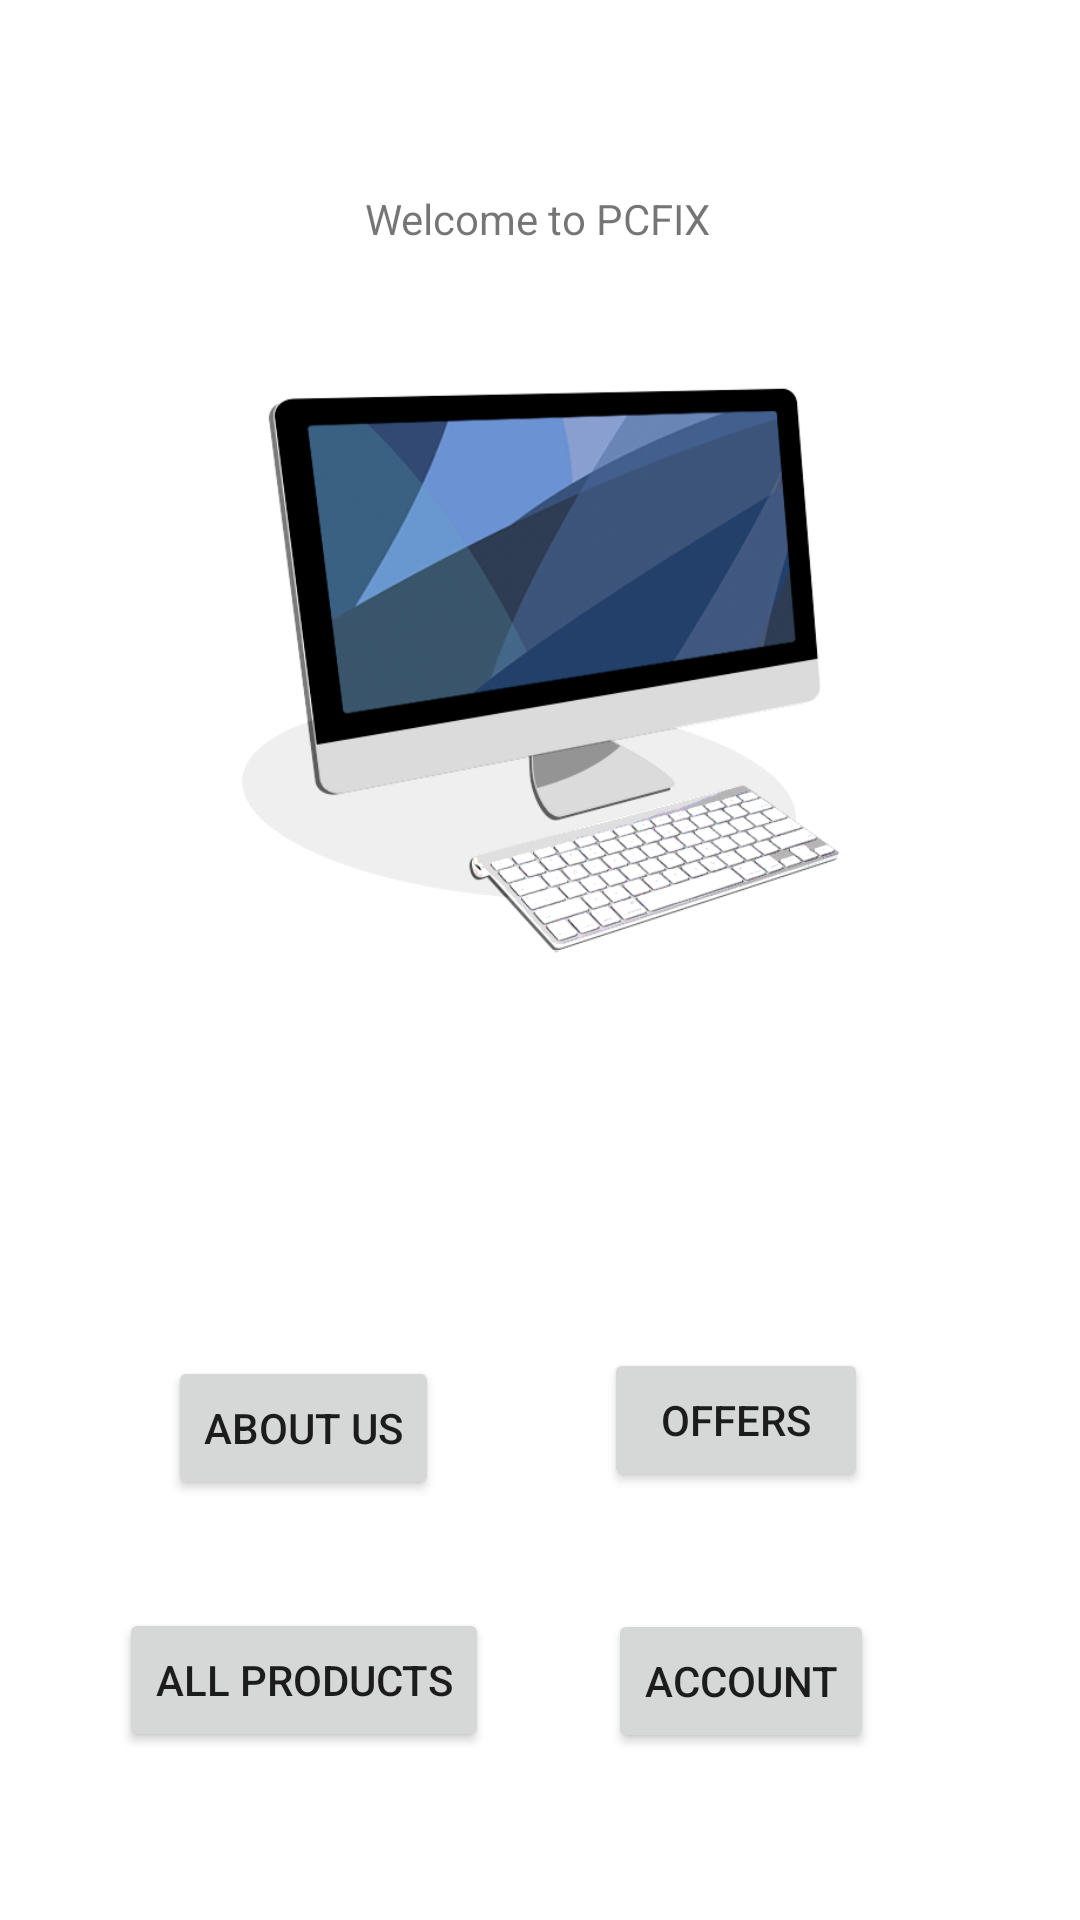

Layout XML and referenced resources for this Android screen:
<!-- AndroidManifest.xml: application theme Theme.ProyectCobra -->
<!-- res/layout/activity_main.xml -->
<?xml version="1.0" encoding="utf-8"?>
<androidx.constraintlayout.widget.ConstraintLayout xmlns:android="http://schemas.android.com/apk/res/android"
    xmlns:app="http://schemas.android.com/apk/res-auto"
    xmlns:tools="http://schemas.android.com/tools"
    android:id="@+id/logoPlaceholder"
    android:layout_width="match_parent"
    android:layout_height="match_parent"
    tools:context=".MainActivity">

    <TextView
        android:id="@+id/textView"
        android:layout_width="wrap_content"
        android:layout_height="wrap_content"
        android:text="@string/default_text"
        app:layout_constraintBottom_toBottomOf="parent"
        app:layout_constraintHorizontal_bias="0.497"
        app:layout_constraintLeft_toLeftOf="parent"
        app:layout_constraintRight_toRightOf="parent"
        app:layout_constraintTop_toTopOf="parent"
        app:layout_constraintVertical_bias="0.102" />

    <ImageView
        android:id="@+id/imageView"
        android:layout_width="wrap_content"
        android:layout_height="wrap_content"
        android:layout_marginTop="27dp"
        android:layout_marginBottom="312dp"
        android:contentDescription="@string/ph_text"
        app:layout_constraintBottom_toBottomOf="parent"
        app:layout_constraintEnd_toEndOf="parent"
        app:layout_constraintStart_toStartOf="parent"
        app:layout_constraintTop_toBottomOf="@+id/textView"
        app:srcCompat="@drawable/pc" />

    <Button
        android:id="@+id/startButton"
        android:layout_width="wrap_content"
        android:layout_height="wrap_content"
        android:layout_marginStart="64dp"
        android:layout_marginTop="50dp"
        android:text="@string/start"
        app:layout_constraintBottom_toTopOf="@+id/allButton"
        app:layout_constraintEnd_toStartOf="@+id/offerButton"
        app:layout_constraintStart_toStartOf="parent"
        app:layout_constraintTop_toBottomOf="@+id/imageView" />

    <Button
        android:id="@+id/offerButton"
        android:layout_width="wrap_content"
        android:layout_height="wrap_content"
        android:layout_marginStart="55dp"
        android:layout_marginTop="48dp"
        android:layout_marginEnd="79dp"
        android:text="@string/offer"
        app:layout_constraintBottom_toTopOf="@+id/accountButton"
        app:layout_constraintEnd_toEndOf="parent"
        app:layout_constraintStart_toEndOf="@+id/startButton"
        app:layout_constraintTop_toBottomOf="@+id/imageView" />

    <Button
        android:id="@+id/allButton"
        android:layout_width="wrap_content"
        android:layout_height="wrap_content"
        android:layout_marginStart="36dp"
        android:layout_marginTop="36dp"
        android:layout_marginBottom="129dp"
        android:text="@string/all"
        app:layout_constraintBottom_toBottomOf="parent"
        app:layout_constraintEnd_toStartOf="@+id/accountButton"
        app:layout_constraintStart_toStartOf="parent"
        app:layout_constraintTop_toBottomOf="@+id/startButton"
        app:layout_constraintVertical_bias="1.0" />

    <Button
        android:id="@+id/accountButton"
        android:layout_width="wrap_content"
        android:layout_height="wrap_content"
        android:layout_marginStart="36dp"
        android:layout_marginTop="39dp"
        android:layout_marginEnd="65dp"
        android:layout_marginBottom="129dp"
        android:text="@string/account"
        app:layout_constraintBottom_toBottomOf="parent"
        app:layout_constraintEnd_toEndOf="parent"
        app:layout_constraintStart_toEndOf="@+id/allButton"
        app:layout_constraintTop_toBottomOf="@+id/offerButton" />

</androidx.constraintlayout.widget.ConstraintLayout>
<!-- resources referenced by this layout -->
<resources>
  <!-- drawable pc: png bitmap (drawable-v24, 129082 bytes) -->
  <string name="account">Account</string>
  <string name="all">All Products</string>
  <string name="default_text">Welcome to PCFIX</string>
  <string name="offer">Offers</string>
  <string name="ph_text">Placeholder</string>
  <string name="start">About Us</string>
  <style name="Theme.ProyectCobra" parent="Theme.MaterialComponents.DayNight.DarkActionBar">
          
          <item name="colorPrimary">@color/purple_500</item>
          <item name="colorPrimaryVariant">@color/purple_700</item>
          <item name="colorOnPrimary">@color/white</item>
          
          <item name="colorSecondary">@color/teal_200</item>
          <item name="colorSecondaryVariant">@color/teal_700</item>
          <item name="colorOnSecondary">@color/black</item>
          
          <item name="android:statusBarColor" tools:targetApi="l">?attr/colorPrimaryVariant</item>
          
      </style>
  <!-- not gathered from this repository: default colours our renderer supplied (Android Studio template values) -->
  <color name="purple_500">#FF6200EE</color>
  <color name="purple_700">#FF3700B3</color>
  <color name="teal_200">#FF03DAC5</color>
  <color name="teal_700">#FF018786</color>
  <color name="black">#FF000000</color>
  <color name="white">#FFFFFFFF</color>
</resources>
